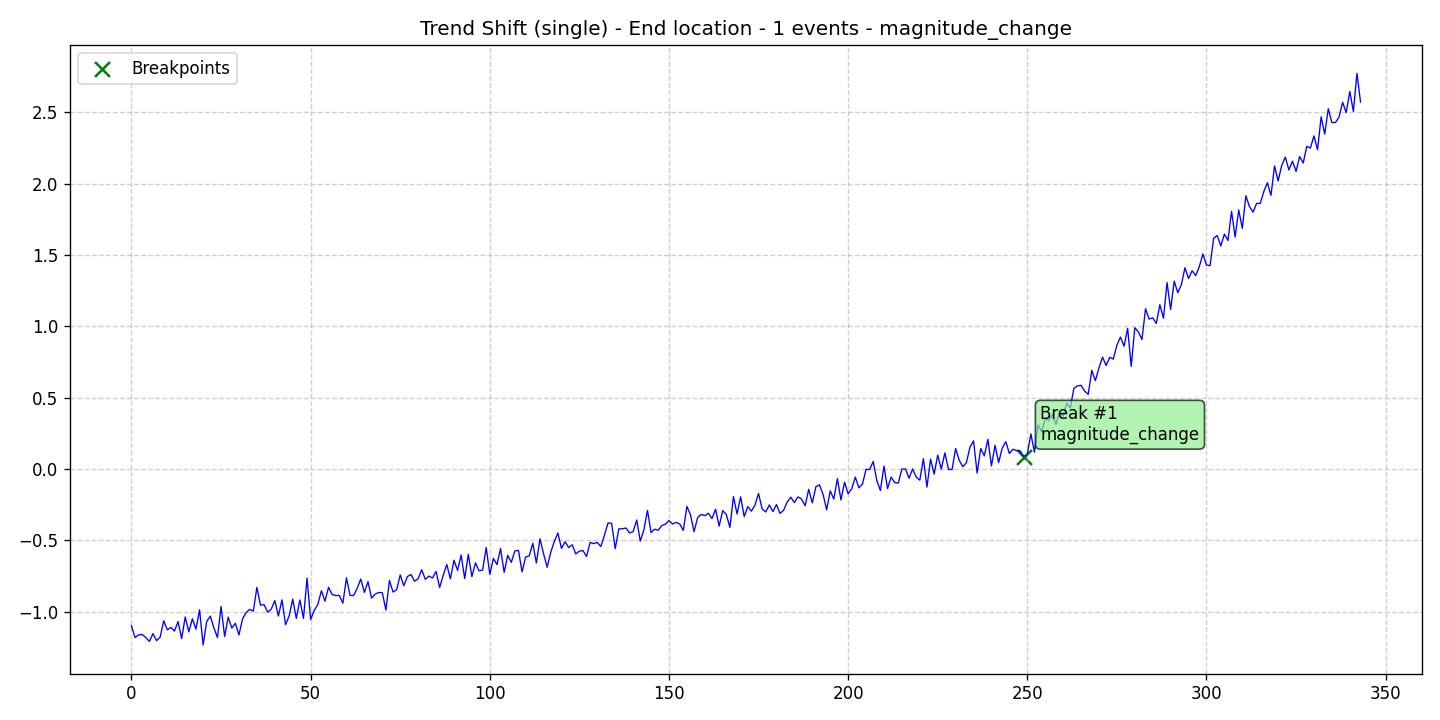

Source data for this figure (header and first rows):
data, stationary, det_lin_up, det_lin_down, det_quad, det_cubic, det_exp, det_damped, stoc_trend, volatility, single_seas, multiple_seas, point_anom_single, point_anom_multi, collect_anom, context_anom, mean_shift, var_shift, trend_shift, date, is_break, is_anomaly, is_multi, location_beginning
-1.098, 0, 0, 0, 0, 0, 0, 0, 0, 0, 0, 0, 0, 0, 0, 0, 0, 0, 1, 2020-01-01, 0, 0, 0, 0
-1.181, 0, 0, 0, 0, 0, 0, 0, 0, 0, 0, 0, 0, 0, 0, 0, 0, 0, 1, 2020-01-02, 0, 0, 0, 0
-1.162, 0, 0, 0, 0, 0, 0, 0, 0, 0, 0, 0, 0, 0, 0, 0, 0, 0, 1, 2020-01-03, 0, 0, 0, 0
-1.16, 0, 0, 0, 0, 0, 0, 0, 0, 0, 0, 0, 0, 0, 0, 0, 0, 0, 1, 2020-01-04, 0, 0, 0, 0
-1.181, 0, 0, 0, 0, 0, 0, 0, 0, 0, 0, 0, 0, 0, 0, 0, 0, 0, 1, 2020-01-05, 0, 0, 0, 0
-1.208, 0, 0, 0, 0, 0, 0, 0, 0, 0, 0, 0, 0, 0, 0, 0, 0, 0, 1, 2020-01-06, 0, 0, 0, 0
-1.154, 0, 0, 0, 0, 0, 0, 0, 0, 0, 0, 0, 0, 0, 0, 0, 0, 0, 1, 2020-01-07, 0, 0, 0, 0
-1.202, 0, 0, 0, 0, 0, 0, 0, 0, 0, 0, 0, 0, 0, 0, 0, 0, 0, 1, 2020-01-08, 0, 0, 0, 0
-1.178, 0, 0, 0, 0, 0, 0, 0, 0, 0, 0, 0, 0, 0, 0, 0, 0, 0, 1, 2020-01-09, 0, 0, 0, 0
-1.063, 0, 0, 0, 0, 0, 0, 0, 0, 0, 0, 0, 0, 0, 0, 0, 0, 0, 1, 2020-01-10, 0, 0, 0, 0
-1.127, 0, 0, 0, 0, 0, 0, 0, 0, 0, 0, 0, 0, 0, 0, 0, 0, 0, 1, 2020-01-11, 0, 0, 0, 0
-1.109, 0, 0, 0, 0, 0, 0, 0, 0, 0, 0, 0, 0, 0, 0, 0, 0, 0, 1, 2020-01-12, 0, 0, 0, 0
-1.136, 0, 0, 0, 0, 0, 0, 0, 0, 0, 0, 0, 0, 0, 0, 0, 0, 0, 1, 2020-01-13, 0, 0, 0, 0
-1.069, 0, 0, 0, 0, 0, 0, 0, 0, 0, 0, 0, 0, 0, 0, 0, 0, 0, 1, 2020-01-14, 0, 0, 0, 0
-1.188, 0, 0, 0, 0, 0, 0, 0, 0, 0, 0, 0, 0, 0, 0, 0, 0, 0, 1, 2020-01-15, 0, 0, 0, 0
-1.037, 0, 0, 0, 0, 0, 0, 0, 0, 0, 0, 0, 0, 0, 0, 0, 0, 0, 1, 2020-01-16, 0, 0, 0, 0
-1.141, 0, 0, 0, 0, 0, 0, 0, 0, 0, 0, 0, 0, 0, 0, 0, 0, 0, 1, 2020-01-17, 0, 0, 0, 0
-1.049, 0, 0, 0, 0, 0, 0, 0, 0, 0, 0, 0, 0, 0, 0, 0, 0, 0, 1, 2020-01-18, 0, 0, 0, 0
-1.122, 0, 0, 0, 0, 0, 0, 0, 0, 0, 0, 0, 0, 0, 0, 0, 0, 0, 1, 2020-01-19, 0, 0, 0, 0
-0.9864, 0, 0, 0, 0, 0, 0, 0, 0, 0, 0, 0, 0, 0, 0, 0, 0, 0, 1, 2020-01-20, 0, 0, 0, 0
-1.233, 0, 0, 0, 0, 0, 0, 0, 0, 0, 0, 0, 0, 0, 0, 0, 0, 0, 1, 2020-01-21, 0, 0, 0, 0
-1.068, 0, 0, 0, 0, 0, 0, 0, 0, 0, 0, 0, 0, 0, 0, 0, 0, 0, 1, 2020-01-22, 0, 0, 0, 0
-1.031, 0, 0, 0, 0, 0, 0, 0, 0, 0, 0, 0, 0, 0, 0, 0, 0, 0, 1, 2020-01-23, 0, 0, 0, 0
-1.113, 0, 0, 0, 0, 0, 0, 0, 0, 0, 0, 0, 0, 0, 0, 0, 0, 0, 1, 2020-01-24, 0, 0, 0, 0
-1.18, 0, 0, 0, 0, 0, 0, 0, 0, 0, 0, 0, 0, 0, 0, 0, 0, 0, 1, 2020-01-25, 0, 0, 0, 0
-0.9632, 0, 0, 0, 0, 0, 0, 0, 0, 0, 0, 0, 0, 0, 0, 0, 0, 0, 1, 2020-01-26, 0, 0, 0, 0
-1.174, 0, 0, 0, 0, 0, 0, 0, 0, 0, 0, 0, 0, 0, 0, 0, 0, 0, 1, 2020-01-27, 0, 0, 0, 0
-1.037, 0, 0, 0, 0, 0, 0, 0, 0, 0, 0, 0, 0, 0, 0, 0, 0, 0, 1, 2020-01-28, 0, 0, 0, 0
-1.114, 0, 0, 0, 0, 0, 0, 0, 0, 0, 0, 0, 0, 0, 0, 0, 0, 0, 1, 2020-01-29, 0, 0, 0, 0
-1.081, 0, 0, 0, 0, 0, 0, 0, 0, 0, 0, 0, 0, 0, 0, 0, 0, 0, 1, 2020-01-30, 0, 0, 0, 0
-1.162, 0, 0, 0, 0, 0, 0, 0, 0, 0, 0, 0, 0, 0, 0, 0, 0, 0, 1, 2020-01-31, 0, 0, 0, 0
-1.05, 0, 0, 0, 0, 0, 0, 0, 0, 0, 0, 0, 0, 0, 0, 0, 0, 0, 1, 2020-02-01, 0, 0, 0, 0
-1.006, 0, 0, 0, 0, 0, 0, 0, 0, 0, 0, 0, 0, 0, 0, 0, 0, 0, 1, 2020-02-02, 0, 0, 0, 0
-0.9833, 0, 0, 0, 0, 0, 0, 0, 0, 0, 0, 0, 0, 0, 0, 0, 0, 0, 1, 2020-02-03, 0, 0, 0, 0
-0.9958, 0, 0, 0, 0, 0, 0, 0, 0, 0, 0, 0, 0, 0, 0, 0, 0, 0, 1, 2020-02-04, 0, 0, 0, 0
-0.8296, 0, 0, 0, 0, 0, 0, 0, 0, 0, 0, 0, 0, 0, 0, 0, 0, 0, 1, 2020-02-05, 0, 0, 0, 0
-0.9534, 0, 0, 0, 0, 0, 0, 0, 0, 0, 0, 0, 0, 0, 0, 0, 0, 0, 1, 2020-02-06, 0, 0, 0, 0
-0.9502, 0, 0, 0, 0, 0, 0, 0, 0, 0, 0, 0, 0, 0, 0, 0, 0, 0, 1, 2020-02-07, 0, 0, 0, 0
-1.003, 0, 0, 0, 0, 0, 0, 0, 0, 0, 0, 0, 0, 0, 0, 0, 0, 0, 1, 2020-02-08, 0, 0, 0, 0
-0.9822, 0, 0, 0, 0, 0, 0, 0, 0, 0, 0, 0, 0, 0, 0, 0, 0, 0, 1, 2020-02-09, 0, 0, 0, 0
-0.9213, 0, 0, 0, 0, 0, 0, 0, 0, 0, 0, 0, 0, 0, 0, 0, 0, 0, 1, 2020-02-10, 0, 0, 0, 0
-1.029, 0, 0, 0, 0, 0, 0, 0, 0, 0, 0, 0, 0, 0, 0, 0, 0, 0, 1, 2020-02-11, 0, 0, 0, 0
-0.9167, 0, 0, 0, 0, 0, 0, 0, 0, 0, 0, 0, 0, 0, 0, 0, 0, 0, 1, 2020-02-12, 0, 0, 0, 0
-1.091, 0, 0, 0, 0, 0, 0, 0, 0, 0, 0, 0, 0, 0, 0, 0, 0, 0, 1, 2020-02-13, 0, 0, 0, 0
-1.029, 0, 0, 0, 0, 0, 0, 0, 0, 0, 0, 0, 0, 0, 0, 0, 0, 0, 1, 2020-02-14, 0, 0, 0, 0
-0.9116, 0, 0, 0, 0, 0, 0, 0, 0, 0, 0, 0, 0, 0, 0, 0, 0, 0, 1, 2020-02-15, 0, 0, 0, 0
-1.046, 0, 0, 0, 0, 0, 0, 0, 0, 0, 0, 0, 0, 0, 0, 0, 0, 0, 1, 2020-02-16, 0, 0, 0, 0
-0.9172, 0, 0, 0, 0, 0, 0, 0, 0, 0, 0, 0, 0, 0, 0, 0, 0, 0, 1, 2020-02-17, 0, 0, 0, 0
-1.047, 0, 0, 0, 0, 0, 0, 0, 0, 0, 0, 0, 0, 0, 0, 0, 0, 0, 1, 2020-02-18, 0, 0, 0, 0
-0.7642, 0, 0, 0, 0, 0, 0, 0, 0, 0, 0, 0, 0, 0, 0, 0, 0, 0, 1, 2020-02-19, 0, 0, 0, 0
-1.055, 0, 0, 0, 0, 0, 0, 0, 0, 0, 0, 0, 0, 0, 0, 0, 0, 0, 1, 2020-02-20, 0, 0, 0, 0
-0.9907, 0, 0, 0, 0, 0, 0, 0, 0, 0, 0, 0, 0, 0, 0, 0, 0, 0, 1, 2020-02-21, 0, 0, 0, 0
-0.9499, 0, 0, 0, 0, 0, 0, 0, 0, 0, 0, 0, 0, 0, 0, 0, 0, 0, 1, 2020-02-22, 0, 0, 0, 0
-0.8526, 0, 0, 0, 0, 0, 0, 0, 0, 0, 0, 0, 0, 0, 0, 0, 0, 0, 1, 2020-02-23, 0, 0, 0, 0
-0.9259, 0, 0, 0, 0, 0, 0, 0, 0, 0, 0, 0, 0, 0, 0, 0, 0, 0, 1, 2020-02-24, 0, 0, 0, 0
-0.8285, 0, 0, 0, 0, 0, 0, 0, 0, 0, 0, 0, 0, 0, 0, 0, 0, 0, 1, 2020-02-25, 0, 0, 0, 0
-0.879, 0, 0, 0, 0, 0, 0, 0, 0, 0, 0, 0, 0, 0, 0, 0, 0, 0, 1, 2020-02-26, 0, 0, 0, 0
-0.8864, 0, 0, 0, 0, 0, 0, 0, 0, 0, 0, 0, 0, 0, 0, 0, 0, 0, 1, 2020-02-27, 0, 0, 0, 0
-0.8856, 0, 0, 0, 0, 0, 0, 0, 0, 0, 0, 0, 0, 0, 0, 0, 0, 0, 1, 2020-02-28, 0, 0, 0, 0
-0.9401, 0, 0, 0, 0, 0, 0, 0, 0, 0, 0, 0, 0, 0, 0, 0, 0, 0, 1, 2020-02-29, 0, 0, 0, 0
... 284 more rows
